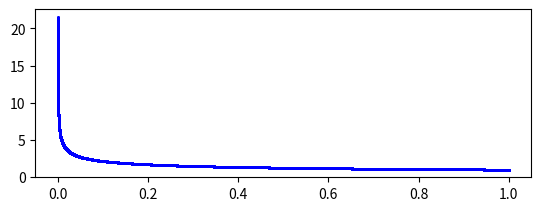

Here is the Python script that generated this plot:
import numpy as np
import matplotlib.pyplot as plt


def f(t):
    return np.power(t, -1.0 / 3.0)


x = np.arange(0.0001, 0.9999, 0.000001)
y = f(x)

# more than 2 count
count = len(np.where(y > 1.7)[0])
all = len(y)
print('More than 2: {}%'.format((count / all)))

plt.figure(1)
plt.subplot(211)
plt.plot(x, y, 'bo', markersize=1)
plt.show()
